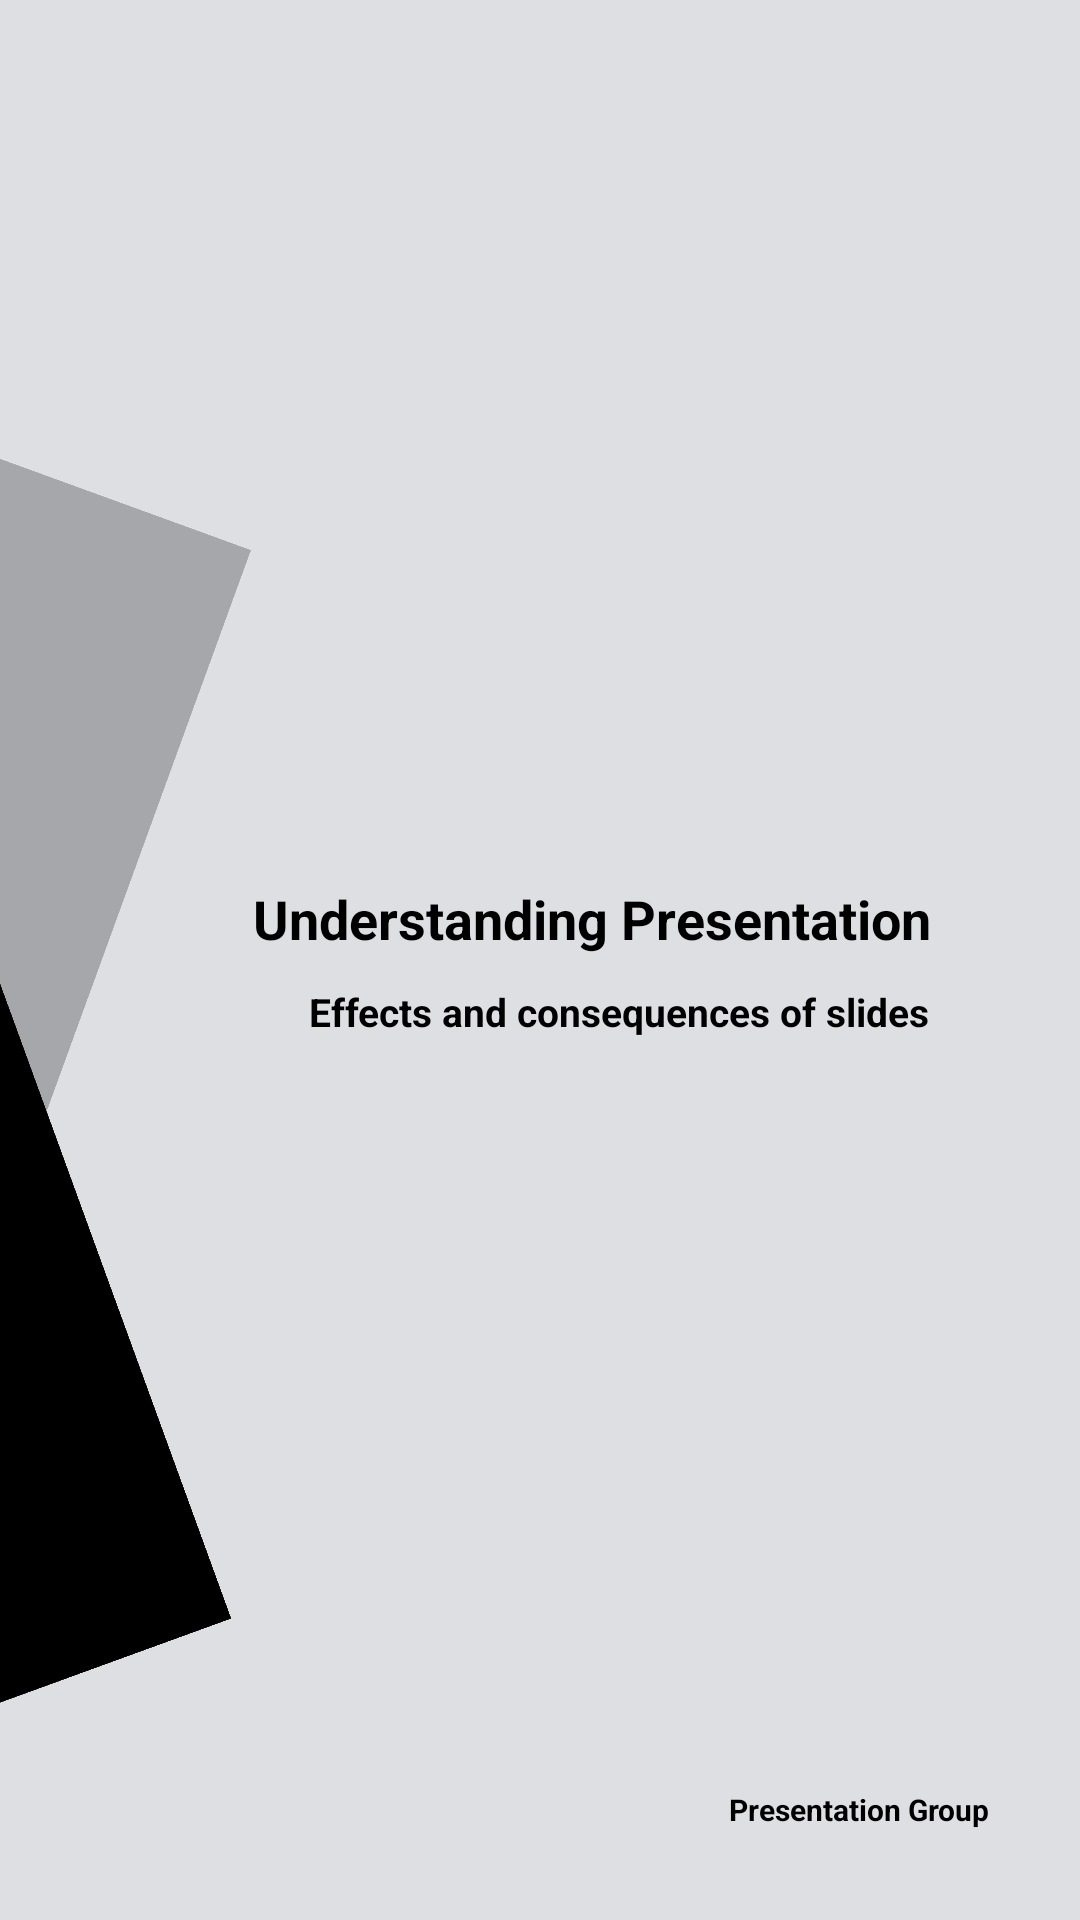

This screen was rendered from an Android layout file. Write that file and the resources it references.
<!-- AndroidManifest.xml: application theme AppTheme -->
<!-- res/layout/fragment_template.xml -->
<?xml version="1.0" encoding="utf-8"?>
<androidx.constraintlayout.widget.ConstraintLayout xmlns:android="http://schemas.android.com/apk/res/android"
    xmlns:app="http://schemas.android.com/apk/res-auto"
    xmlns:tools="http://schemas.android.com/tools"
    android:layout_width="match_parent"
    android:layout_height="250dp"
    android:id="@+id/ConstraintLayout_background1"
    android:tag="fragment_template"
    android:background="#DDDFE3"

    >


    <ImageView
        android:id="@+id/ImageView_deco1"
        android:layout_width="300dp"
        android:layout_height="400dp"
        android:layout_marginEnd="60dp"
        android:background="#40000000"
        android:rotation="20"
        app:layout_constraintBottom_toBottomOf="parent"
        app:layout_constraintEnd_toStartOf="@+id/TextView_Title1"
        app:layout_constraintRight_toRightOf="@+id/ImageView_subdeco1"
        app:layout_constraintTop_toTopOf="parent" />

    <ImageView
        android:id="@+id/ImageView_subdeco1"
        android:layout_width="90dp"
        android:layout_height="500dp"
        android:layout_marginEnd="90dp"
        android:background="#000000"
        android:rotation="-20"
        app:layout_constraintBottom_toBottomOf="parent"
        app:layout_constraintEnd_toStartOf="@+id/TextView_Title1"
        app:layout_constraintTop_toTopOf="parent" />

    <TextView
        android:id="@+id/TextView_Title1"
        android:layout_width="wrap_content"
        android:layout_height="wrap_content"
        android:layout_marginRight="50dp"
        android:layout_marginBottom="10dp"
        android:gravity="center"
        android:text="Understanding Presentation"
        android:textColor="#000000"
        android:textSize="18sp"
        android:textStyle="bold"
        app:layout_constraintBottom_toTopOf="@id/TextView_SubTitle1"
        app:layout_constraintRight_toRightOf="parent"
        app:layout_constraintTop_toTopOf="parent"
        app:layout_constraintVertical_chainStyle="packed" />

    <TextView
        android:id="@+id/TextView_SubTitle1"
        android:layout_width="wrap_content"
        android:layout_height="wrap_content"
        android:layout_marginRight="50dp"
        android:gravity="center"
        android:text="Effects and consequences of slides"
        android:textColor="#000000"
        android:textSize="13sp"
        android:textStyle="bold"
        app:layout_constraintBottom_toBottomOf="parent"
        app:layout_constraintRight_toRightOf="parent"
        app:layout_constraintTop_toBottomOf="@+id/TextView_Title1"
        app:layout_constraintVertical_chainStyle="packed" />

    <TextView
        android:id="@+id/TextView_content1"
        android:layout_width="wrap_content"
        android:layout_height="wrap_content"
        android:layout_marginRight="30dp"
        android:layout_marginBottom="30dp"
        android:gravity="center"
        android:text="Presentation Group"
        android:textColor="#000000"
        android:textSize="10sp"
        android:textStyle="bold"
        app:layout_constraintBottom_toBottomOf="parent"
        app:layout_constraintRight_toRightOf="parent" />




</androidx.constraintlayout.widget.ConstraintLayout>
<!-- resources referenced by this layout -->
<resources>
  <style name="AppTheme" parent="Theme.AppCompat.Light.DarkActionBar">
          
          <item name="colorPrimary">#121212</item>
          <item name="colorPrimaryDark">#000000</item>
          <item name="colorAccent">#FF3859</item>
          <item name="colorControlNormal">#FFFFFF</item>
          <item name="colorControlHighlight">#525252</item>
      </style>
</resources>
